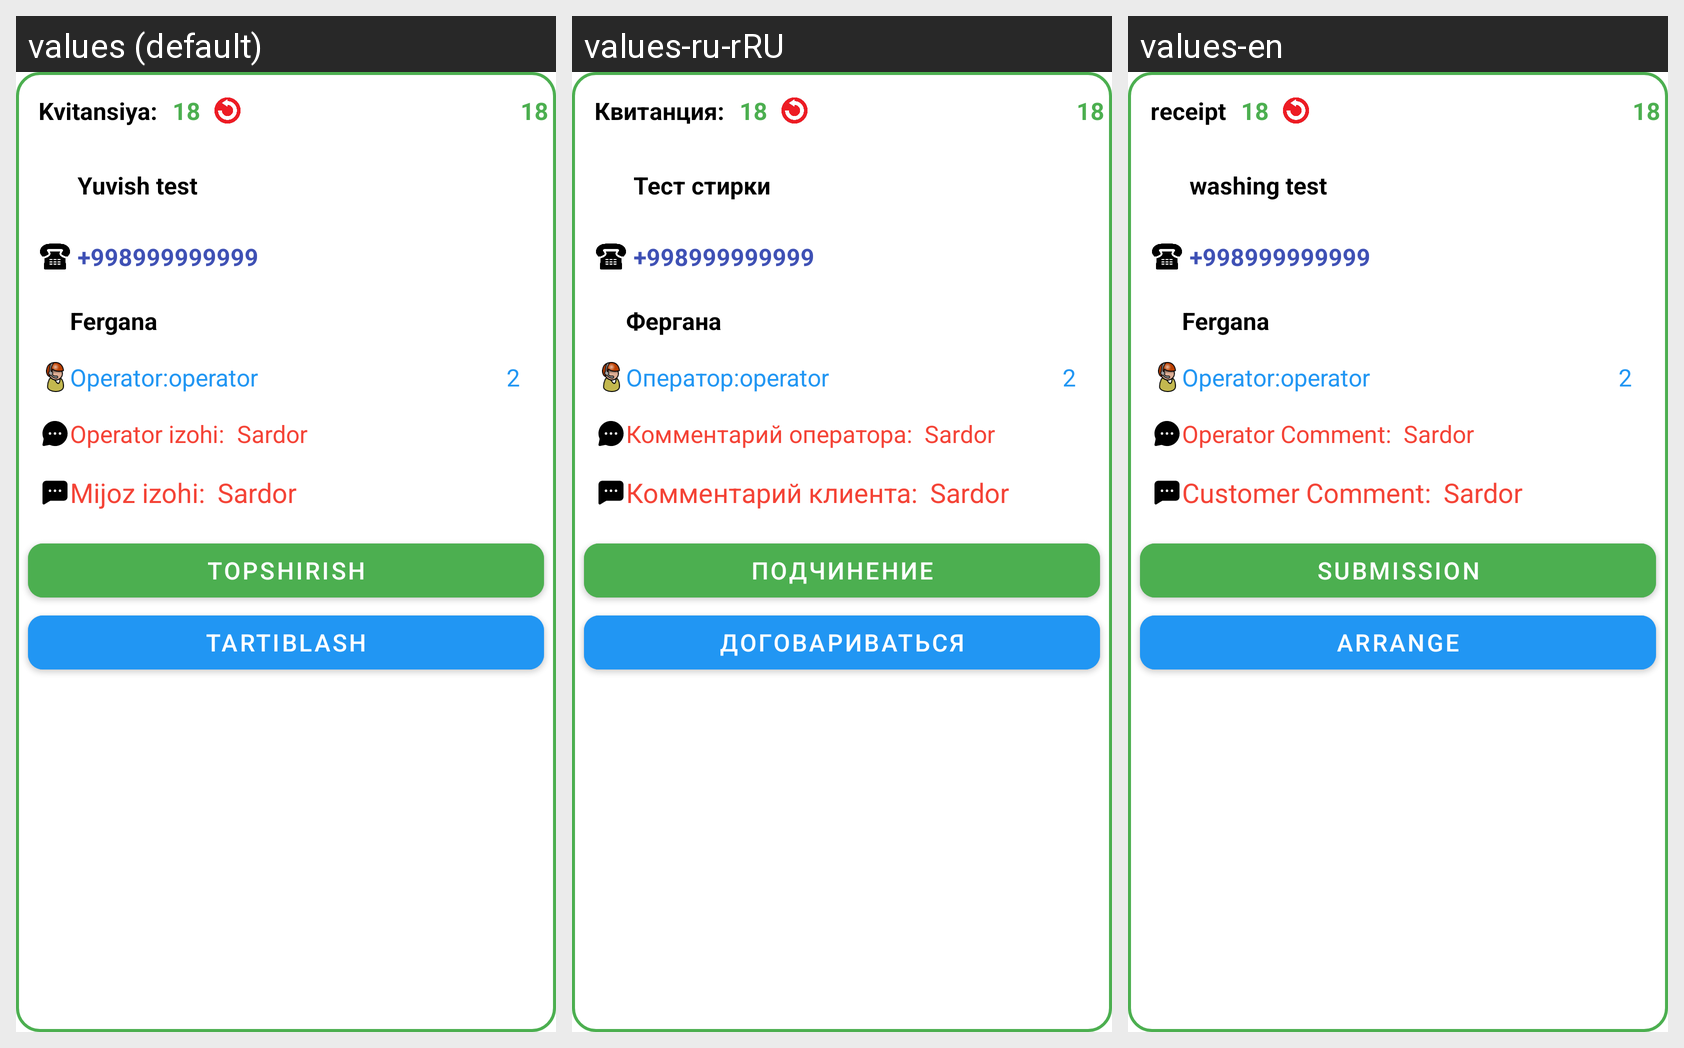

For this localized Android screen grid, give each drawn string resource with its value in every locale shown.
Android screen res/layout/kvitansiya_item_arranged.xml rendered under 3 locales, left to right: values (default), values-ru-rRU, values-en. Device: Nexus 5 (rendered at 1080×1920; each locale shown at half size, 540×960, under a caption strip naming it); theme Theme.Yuvish.
Strings drawn on this screen, with the default value and each locale's value (text and hints the layout hard-codes, and strings that could not be matched under every locale, appear in the picture but are not listed):

kvitansiya
  values: Kvitansiya:
  values-ru-rRU: Квитанция:
  values-en: receipt

yuvish_test
  values: Yuvish test
  values-ru-rRU: Тест стирки
  values-en: washing test

_998999999999
  values: +998999999999
  values-ru-rRU: +998999999999  [not translated; the default value is used]
  values-en: +998999999999  [not translated; the default value is used]

fergana
  values: Fergana
  values-ru-rRU: Фергана
  values-en: Fergana

operator
  values: Operator:
  values-ru-rRU: Оператор:
  values-en: Operator:

operator_izoh
  values: Operator izohi:
  values-ru-rRU: Комментарий оператора:
  values-en: Operator Comment:

mijoz_izohi
  values: Mijoz izohi:
  values-ru-rRU: Комментарий клиента:
  values-en: Customer Comment:

topshirish
  values: Topshirish
  values-ru-rRU: Подчинение
  values-en: Submission

tartiblash
  values: Tartiblash
  values-ru-rRU: Договариваться
  values-en: Arrange
